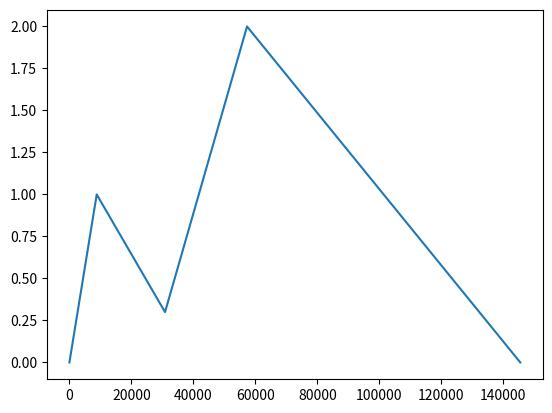

The matplotlib source for this figure:
import numpy as np
import matplotlib.pyplot as plt

class EnvGen:
    def __init__(self, break_points, fs=44100): # [(0.2, 1),(0.5, 0.3),(2, 0)]
        self.fs = fs
        self.bp = break_points
        self.env = self.create_envelope()

    def create_envelope(self):
        last = 0
        l = len(self.bp)
        for i, item in enumerate(self.bp):
            s = int(item[0] * self.fs)
            if i == 0:
                env = np.linspace(0, item[1], s)
            else:
                env = np.append(env, np.linspace(last, item[1], s))
            last = item[1]
        return env


e = EnvGen([(0.2, 1),(0.5, 0.3),(0.6, 2),(2, 0)])

plt.plot(e.env)
plt.show()